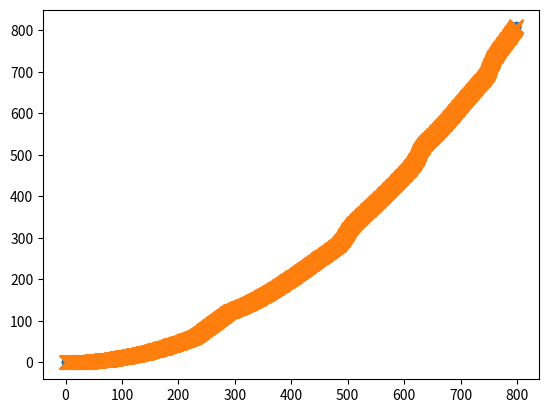

This figure's Python source:
import numpy as np
import matplotlib.pyplot as plt
import scipy.io as sio

def getCSM(X, Y):
    XSqr = np.sum(X**2, 1)
    YSqr = np.sum(Y**2, 1)
    D = XSqr[:, None] + YSqr[None, :] - 2*X.dot(Y.T)
    D[D < 0] = 0
    D = np.sqrt(D)
    return D

def DTW(X, Y):
    D = getCSM(X, Y)
    M = D.shape[0]
    N = D.shape[1]
    S = np.zeros((M, N))
    B = np.zeros((M, N), dtype=int) # For backtracing
    step = [[-1, -1], [-1, 0], [0, -1]] # For backtracing
    S[:, 0] = np.cumsum(D[:, 0])
    S[0, :] = np.cumsum(D[0, :])
    B[:, 0] = 1
    B[0, :] = 2
    for i in range(1, M):
        for j in range(1, N):
            xs = [S[i-1, j-1], S[i-1, j], S[i, j-1]]
            idx = np.argmin(xs)
            S[i, j] = xs[idx] + D[i, j]
            B[i, j] = idx
    #plt.imshow(B)
    #plt.show()
    path = [[M-1, N-1]]
    i = M-1
    j = N-1
    while not(path[-1][0] == 0 and path[-1][1] == 0):
        s = step[B[i, j]]
        i += s[0]
        j += s[1]
        path.append([i, j])
    path.reverse()
    return {'D':D, 'S':S, 'B':B, 'path':path}

def get_diag_indices(M, N, k):
    """
    Compute the indices on a diagonal into indices on an accumulated
    distance matrix
    Parameters
    ----------
    M: int
        Number of rows
    N: int
        Number of columns
    k: int
        Index of the diagonal
    Returns
    -------
    i: ndarray(dim)
        Row indices
    j: ndarray(dim)
        Column indices
    """
    starti = k
    startj = 0
    if k > M-1:
        starti = M-1
        startj = k - (M-1)
    i = np.arange(starti, -1, -1)
    j = startj + np.arange(i.size)
    dim = np.sum(j < N) # Length of this diagonal
    i = i[0:dim]
    j = j[0:dim]
    return i, j
    

def DTWPar(X, Y, k_save = -1, k_stop = -1, debugging=False):
    """
    Parameters
    ----------
    X: ndarray(M, d)
        An M-dimensional Euclidean point cloud
    Y: ndarray(N, d)
        An N-dimensional Euclidean point cloud
    k_save: int
        Index of the diagonal d2 at which to save d0, d1, and d2
    k_stop: int
        Index of the diagonal d2 at which to stop computation
    debugging: boolean
        Whether to save the accumulated cost matrix
    
    Returns
    -------
    {
        'cost': float
            The optimal cost of the alignment (if computation didn't stop prematurely),
        'S': ndarray(M, N)
            The accumulated cost matrix (if debugging),
        'd0':ndarray(min(M, N)), 'd1':ndarray(min(M, N)), 'd2':ndarray(min(M, N))
            The saved rows if a save index was chosen
    }
    """
    M = X.shape[0]
    N = Y.shape[0]
    # Initialize first two diagonals and helper variables
    d0 = np.array([np.sqrt(np.sum((X[0, :] - Y[0, :])**2))])
    d1 = np.array([np.sqrt(np.sum((X[1, :] - Y[0, :])**2)), np.sqrt(np.sum((X[0, :] - Y[1, :])**2))]) + d0[0]
    
    # Store the result of each r2 in memory
    S = np.array([])
    if debugging:
        S = np.zeros((M, N))
        S[0, 0] = d0[0]
        S[1, 0] = d1[0]
        S[0, 1] = d1[1]
    
    # Loop through diagonals
    res = {}
    for k in range(2, M+N-1):
        i, j = get_diag_indices(M, N, k)
        dim = i.size
        d2 = np.inf*np.ones(dim)
        
        left_cost = np.inf*np.ones(dim)
        up_cost = np.inf*np.ones(dim)
        diag_cost = np.inf*np.ones(dim)
        
        # Pull out appropriate distances
        ds = np.sqrt(np.sum((X[i, :] - Y[j, :])**2, 1))
        if j[0] == 0:
            left_cost[1::] = d1[0:dim-1]
            # l > 0, i > 0
            idx = np.arange(dim)[(np.arange(dim) > 0)*(i > 0)] 
            diag_cost[idx] = d0[idx-1]
            # i > 0
            idx = np.arange(dim)[i > 0]
            up_cost[idx] = d1[idx]
        elif i[0] == X.shape[0]-1 and j[0] == 1:
            left_cost = d1[0:dim]
            # i > 0
            idx = np.arange(dim)[i > 0]
            diag_cost[idx] = d0[idx]
            up_cost[idx] = d1[idx+1]
        elif i[0] == X.shape[0]-1 and j[0] > 1:
            left_cost = d1[0:dim]
            idx = np.arange(dim)[i > 0]
            diag_cost[idx] = d0[idx+1]
            up_cost[idx] = d1[idx+1]
        
        
        d2[0:dim] = np.minimum(np.minimum(left_cost, diag_cost), up_cost) + ds
        if debugging:
            S[i, j] = d2[0:dim]
        if k == k_save:
            res['d0'] = np.array(d0)
            res['d1'] = np.array(d1)
            res['d2'] = np.array(d2)
        if k == k_stop:
            break
        # Shift diagonals
        d0 = np.array(d1)
        d1 = np.array(d2)
    res['cost'] = d2[0]
    res['S'] = S
    return res

def DTWPar_Backtrace(X, Y, cost, min_dim = 5):
    """
    Parameters
    ----------
    X: ndarray(N1, d)
        An N1-dimensional Euclidean point cloud
    Y: ndarray(N2, d)
        An N2-dimensional Euclidean point cloud
    cost: float
        Known cost to match X to Y between start and end
    min_dim: int
        If one of the dimensions of the rectangular region
        to the left or to the right is less than this number,
        then switch to brute force
    """
    M = X.shape[0]
    N = Y.shape[0]
    K = M + N - 1
    
    # Do the forward computation
    k_save = int(np.ceil(K/2.0))
    res1 = DTWPar(X, Y, k_save=k_save, k_stop=k_save)

    # Do the backward computation
    k_save_rev = k_save
    if K%2 == 0:
        k_save_rev += 1
    res2 = DTWPar(np.flipud(X), np.flipud(Y), k_save=k_save_rev, k_stop=k_save_rev)
    res2['d0'], res2['d2'] = res2['d2'], res2['d0']
    for d in ['d0', 'd1', 'd2']:
        res2[d] = res2[d][::-1]
    
    # Look for optimal cost over all 3 diagonals
    center_path = []
    center_costs = []
    for ki, d in enumerate(['d0', 'd1', 'd2']):
        k = k_save - 2 + ki
        i, j = get_diag_indices(M, N, k)
        ds = np.sqrt(np.sum((X[i, :] - Y[j, :])**2, 1))
        diagsum = res1[d]+res2[d]-ds
        l = np.argmin(diagsum)
        if np.allclose(diagsum[l], cost):
            center_path.append([i[l], j[l]])
            center_costs.append([res1[d][l], res2[d][l]])
    
    # Recursively compute left paths
    L = center_path[0]
    XL = X[0:L[0]+1, :]
    YL = Y[0:L[1]+1, :]
    left_path = []
    if L[0] < min_dim or L[1] < min_dim:
        left_path = DTW(XL, YL)['path']
    else:
        left_path = DTWPar_Backtrace(XL, YL, center_costs[0][0], min_dim)
    path = left_path[0:-1] + center_path
    
    # Recursively compute right paths
    R = center_path[-1]
    XR = X[R[0]::, :]
    YR = Y[R[1]::, :]
    right_path = []
    if XR.shape[0] < min_dim or YR.shape[0] < min_dim:
        right_path = DTW(XR, YR)['path']
    else:
        right_path = DTWPar_Backtrace(XR, YR, center_costs[-1][1], min_dim)
    right_path = [[i + R[0], j + R[1]] for [i, j] in right_path]
    path = path + right_path[1::]

    return path
    

        

def figure8_test():
    # Setup point clouds
    M = 800
    t = 2*np.pi*np.linspace(0, 1, M)**2
    X = np.zeros((M, 2))
    X[:, 0] = np.cos(t)
    X[:, 1] = np.sin(2*t)
    N = 810
    t = 2*np.pi*np.linspace(0, 1, N)
    Y = np.zeros((N, 2))
    Y[:, 0] = 1.1*np.cos(t)
    Y[:, 1] = 1.1*np.sin(2*t)
    X = X*1000
    Y = Y*1000

    # Do ordinary DTW as a reference
    res = DTW(X, Y)
    path = res['path']
    S2 = res['S']
    cost = S2[-1, -1]
    print("Cost ordinary: ", cost)
    B = res['B']
    D = res['D']

    # Do parallel DTW
    cost = DTWPar(X, Y)['cost']
    print("Cost parallel: ", cost)
    path2 = DTWPar_Backtrace(X, Y, cost)
    
    path2 = np.array(path2)
    path = np.array(path)

    #print(np.allclose(path, path2))
    print("Cost path ordinary: ", np.sum(D[path[:, 0], path[:, 1]]))
    print("Cost path parallel: ", np.sum(D[path2[:, 0], path2[:, 1]]))

    plt.scatter(path[:, 0], path[:, 1])
    plt.scatter(path2[:, 0], path2[:, 1], 100, marker='x')
    plt.show()

figure8_test()